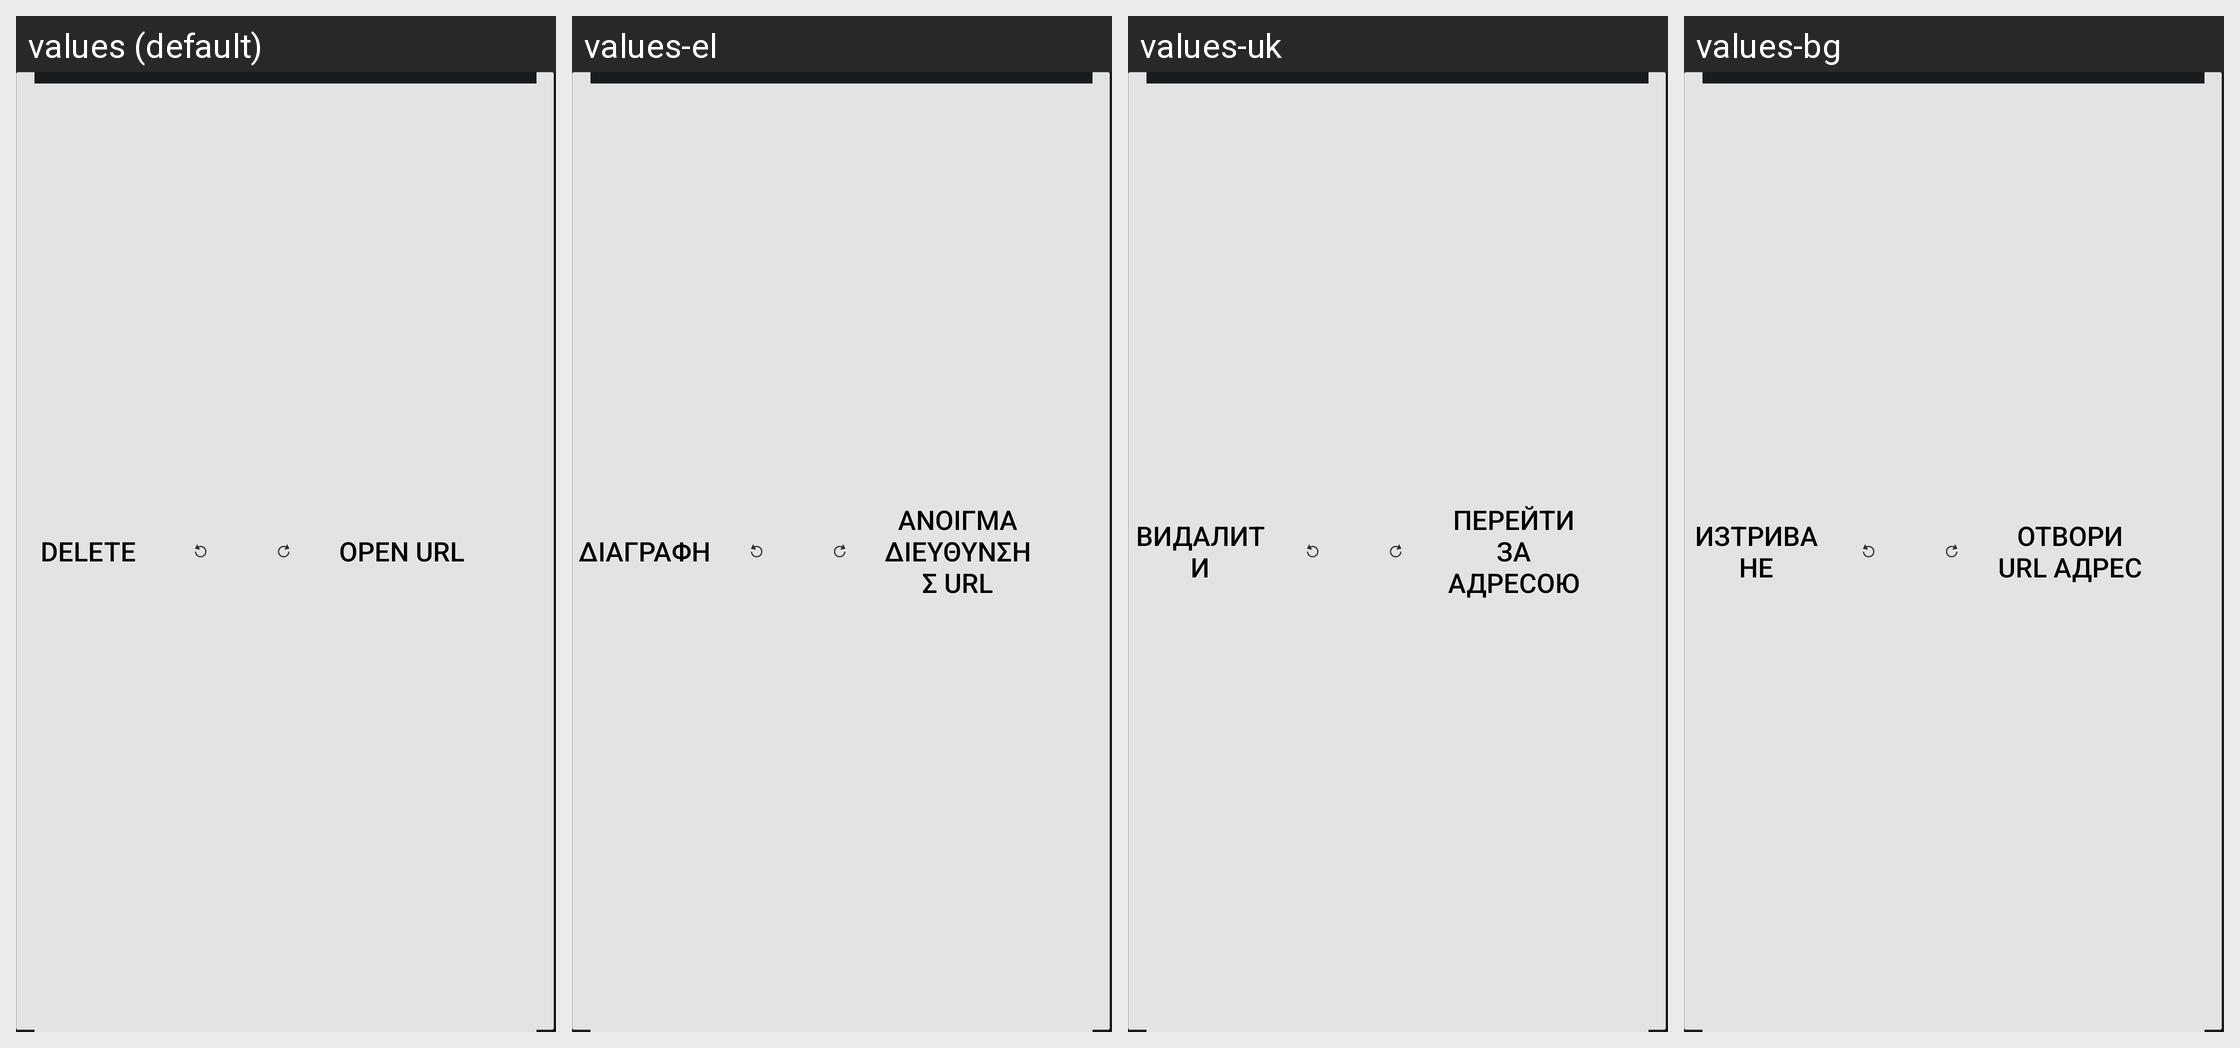

Strings drawn on this Android screen and how each of the app's shown locales translates them:
Android screen res/layout/object_bubble.xml rendered under 4 locales, left to right: values (default), values-el, values-uk, values-bg. Device: Nexus 5 (rendered at 1080×1920; each locale shown at half size, 540×960, under a caption strip naming it); theme CustomTheme.
Other locales in the repository, not shown: values-ar, values-az, values-ca, values-cs, values-da, values-de, values-en-rGB, values-en-rPH, values-en-rUS, values-es, values-es-rES, values-es-rUS, values-et, values-eu, values-fa, values-fi, values-fr, values-fr-rCA, values-ga, values-gl, values-hr, values-hu, values-hy, values-in, values-is, values-it, values-iw, values-ja, values-ka, values-kk, values-ko, values-lt, values-lv, values-mk, values-ms, values-nb, values-nl, values-pl, values-pt, values-pt-rBR, values-pt-rPT, values-ro, values-ru, values-sk, values-sl, values-sq, values-sr, values-sv, values-th, values-tr, values-ur, values-uz, values-vi, values-zh-rCN, values-zh-rHK, values-zh-rSG, values-zh-rTW.
Strings drawn on this screen, with the default value and each locale's value (text and hints the layout hard-codes, and strings that could not be matched under every locale, appear in the picture but are not listed):

string_context_delete
  values: Delete
  values-el: Διαγραφή
  values-uk: Видалити
  values-bg: Изтриване

open_url
  values: Open URL
  values-el: Άνοιγμα διεύθυνσης URL
  values-uk: Перейти за адресою
  values-bg: Отвори URL адрес
